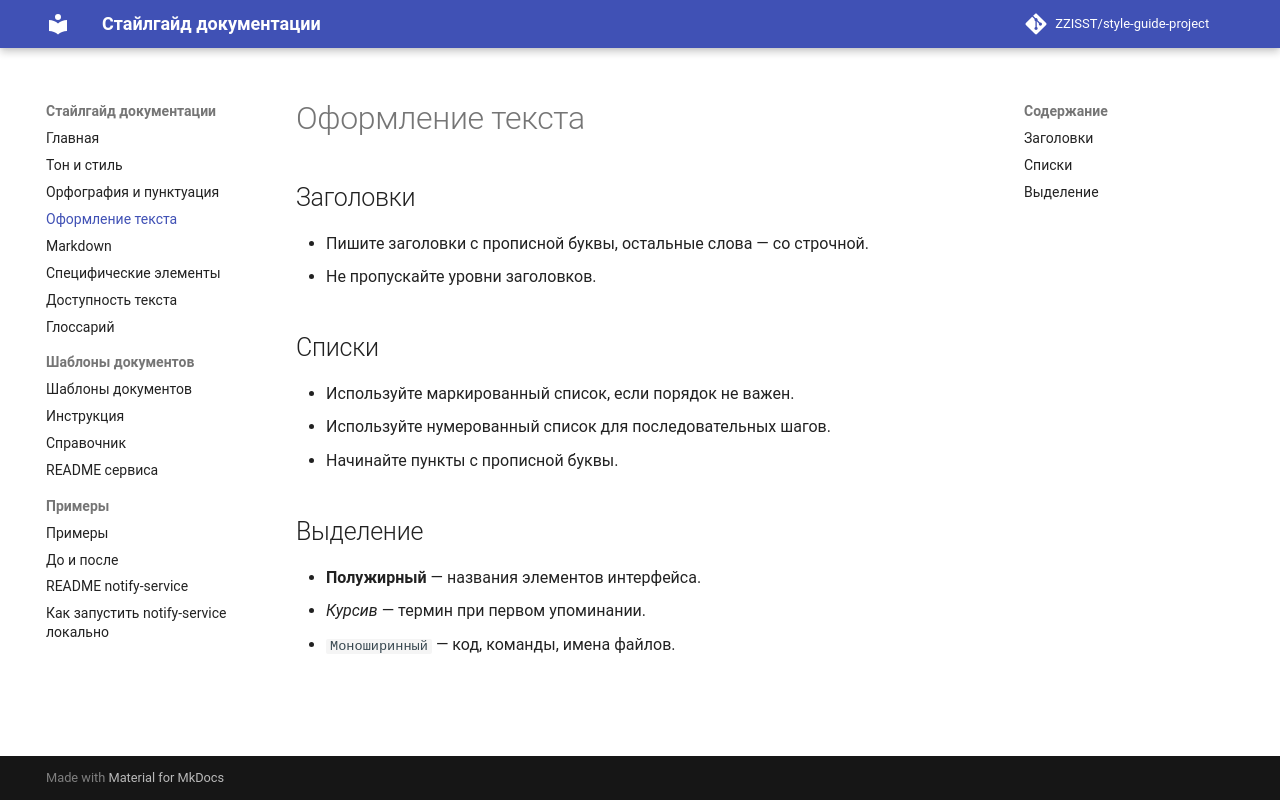

repository: ZZISST/style-guide-project · page: formatting/index.html · generator: mkdocs

# Оформление текста

## Заголовки

- Пишите заголовки с прописной буквы, остальные слова — со строчной.
- Не пропускайте уровни заголовков.

## Списки

- Используйте маркированный список, если порядок не важен.
- Используйте нумерованный список для последовательных шагов.
- Начинайте пункты с прописной буквы.

## Выделение

- **Полужирный** — названия элементов интерфейса.
- *Курсив* — термин при первом упоминании.
- `Моноширинный` — код, команды, имена файлов.
